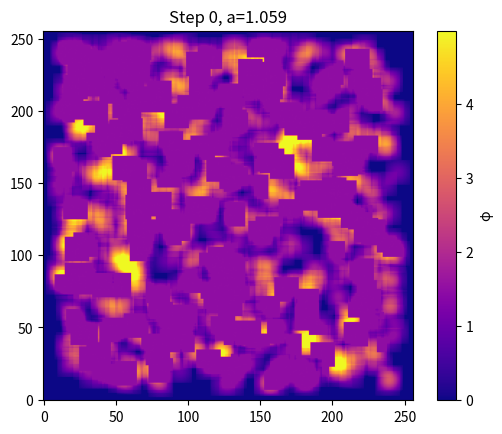
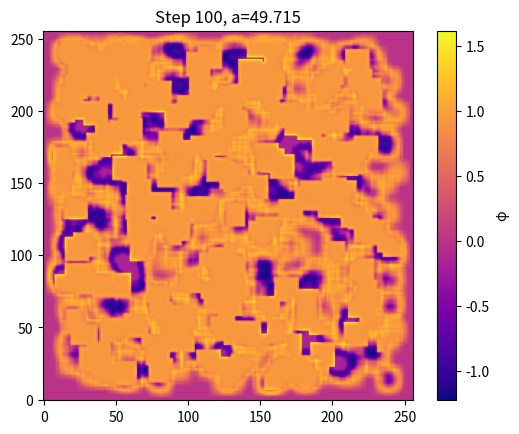
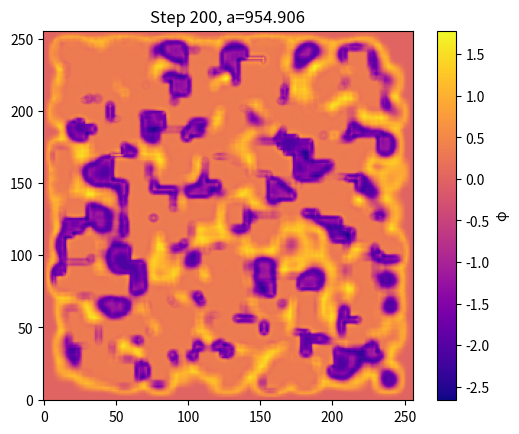
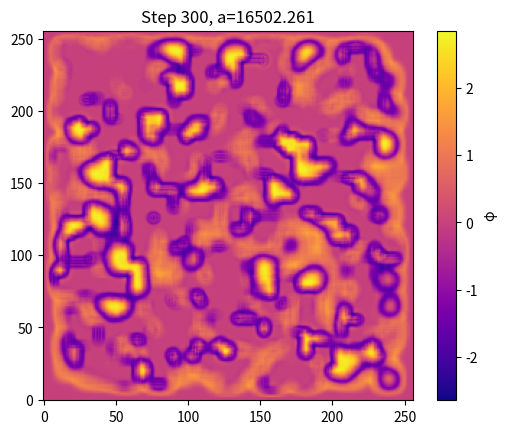
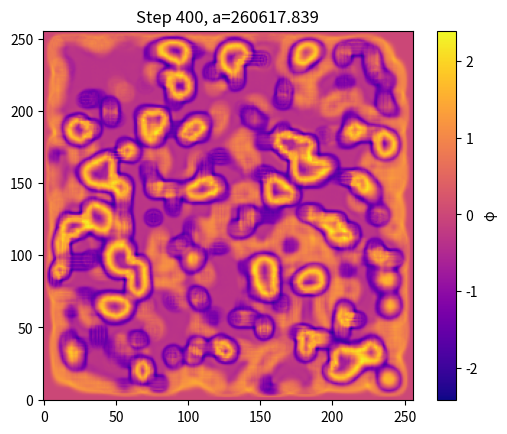
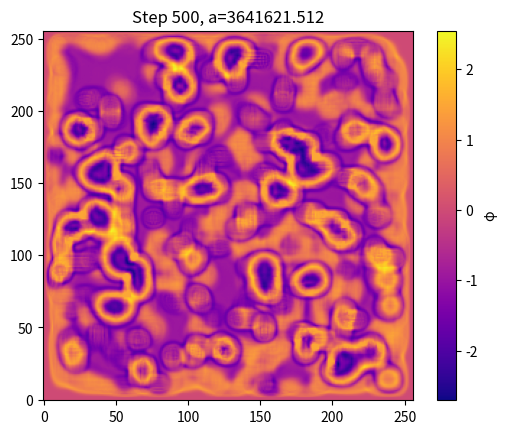
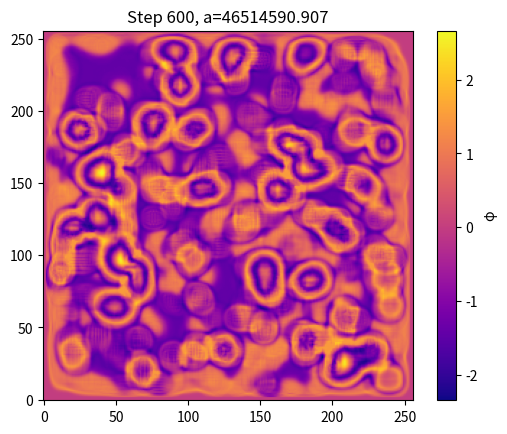
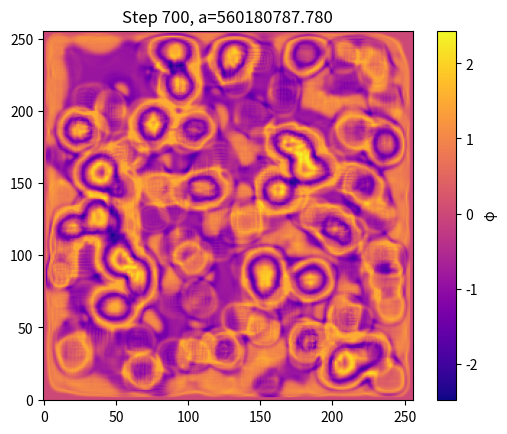
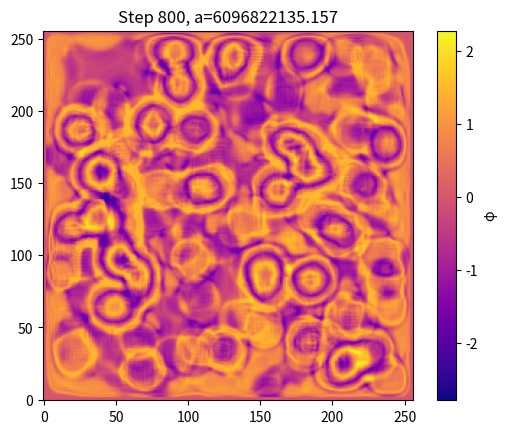
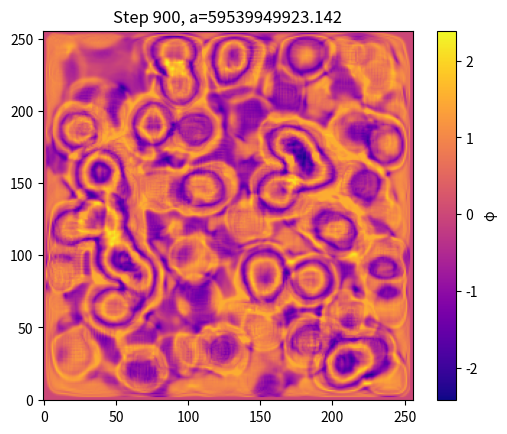
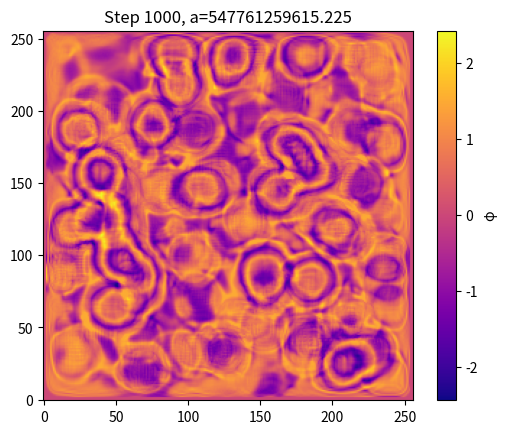
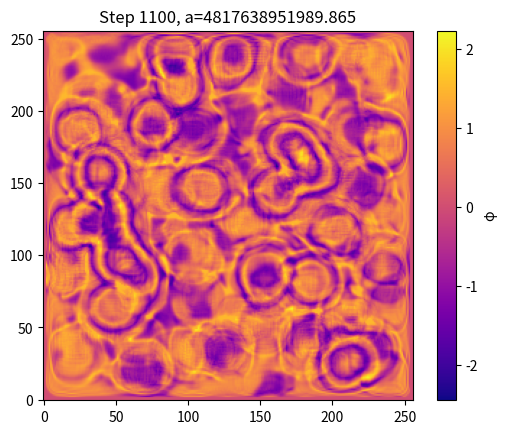
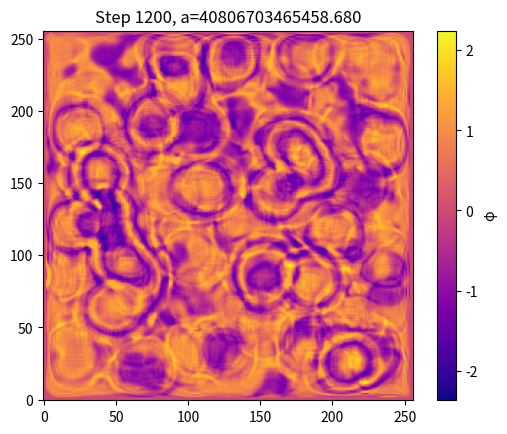
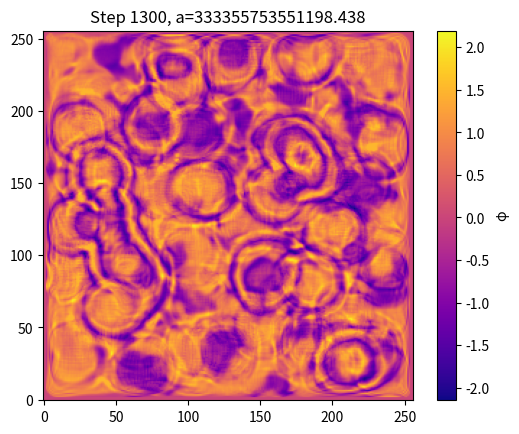
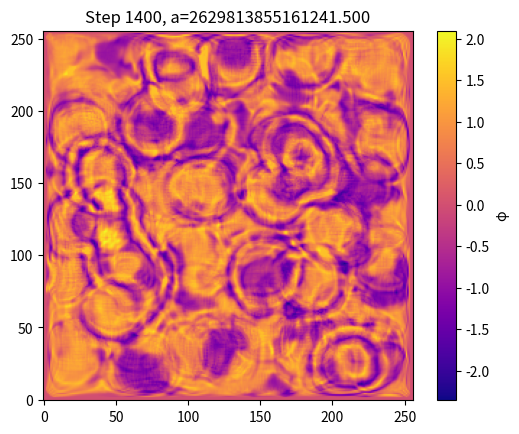
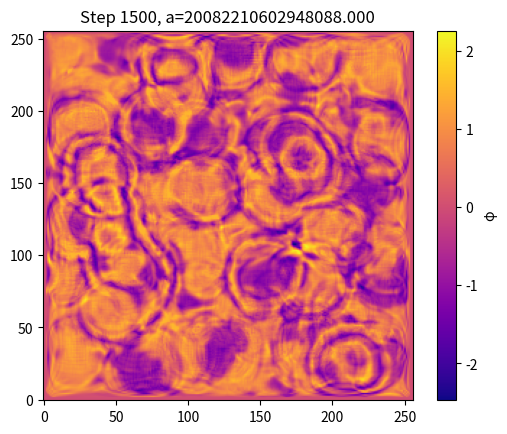

The script that saved these images, in order:
import numpy as np
import matplotlib.pyplot as plt
import os
from scipy.ndimage import gaussian_filter

# --- Parameters ---
GRID_SIZE = 256
DX = 0.5
DT = 0.01
STEPS = 2000
SNAP_INTERVAL = 100
NUM_SOLITONS = 1000
DARK_RATIO = 0.8

# Cosmology
G = 1.0
phi0 = 1.0
lambda_ = 1.0

# Field arrays
phi = np.zeros((GRID_SIZE, GRID_SIZE))
phi_dot = np.zeros_like(phi)
a = 1.0  # scale factor

# Tracking arrays
a_values = []
rho_values = []
t_values = []

# Soliton parameters
np.random.seed()
coords = np.random.randint(10, GRID_SIZE - 10, size=(NUM_SOLITONS, 2))
dark_flags = np.random.rand(NUM_SOLITONS) < DARK_RATIO
snap_mask = np.zeros_like(phi)

# Localized placement of solitons
bump_radius = 8
for i in range(NUM_SOLITONS):
    x, y = coords[i]
    is_dark = dark_flags[i]
    x_min, x_max = x - bump_radius, x + bump_radius + 1
    y_min, y_max = y - bump_radius, y + bump_radius + 1

    if x_min < 0 or x_max >= GRID_SIZE or y_min < 0 or y_max >= GRID_SIZE:
        continue  # skip out-of-bound placements

    x_grid, y_grid = np.meshgrid(np.arange(x_min, x_max), np.arange(y_min, y_max), indexing='ij')
    r2 = (x_grid - x)**2 + (y_grid - y)**2
    bump = phi0 * np.exp(-r2 / (bump_radius**2))

    phi[x_min:x_max, y_min:y_max] += bump

    if not is_dark:
        velocity = 0.2 * bump * (np.random.rand(*bump.shape) - 0.5)
        phi_dot[x_min:x_max, y_min:y_max] += velocity
        snap_mask[x_min:x_max, y_min:y_max] += bump

# --- Output directory ---
os.makedirs("cmb_snaps", exist_ok=True)

# --- Simulation loop ---
def potential(phi):
    return (lambda_ / 4) * (phi ** 2 - phi0 ** 2) ** 2

def dV_dphi(phi):
    return lambda_ * phi * (phi ** 2 - phi0 ** 2)

for step in range(STEPS):
    # Laplacian with simple absorbing boundary (zero-gradient)
    laplacian = (
        np.roll(phi, 1, axis=0) + np.roll(phi, -1, axis=0) +
        np.roll(phi, 1, axis=1) + np.roll(phi, -1, axis=1) - 4 * phi
    ) / DX**2

    # Apply weak boundary damping to avoid reflections
    damping = np.ones_like(phi)
    edge = 10
    damping[:edge, :] *= np.linspace(0.1, 1, edge)[:, None]
    damping[-edge:, :] *= np.linspace(1, 0.1, edge)[:, None]
    damping[:, :edge] *= np.linspace(0.1, 1, edge)[None, :]
    damping[:, -edge:] *= np.linspace(1, 0.1, edge)[None, :]

    # Snap mechanism to prevent uncontrolled growth of visible solitons
    snap_threshold = 1.5 * phi0
    snap_zone = snap_mask > 0.1
    phi = np.where(snap_zone & (phi > snap_threshold), snap_threshold, phi)
    phi_dot = np.where(snap_zone & (phi > snap_threshold), phi_dot * 0.5, phi_dot)

    # Global clamp to limit instability
    phi = np.clip(phi, -5.0, 5.0)
    phi_dot = np.clip(phi_dot, -5.0, 5.0)

    # Suppress outermost edges completely
    border = 2
    phi[:border, :] = 0
    phi[-border:, :] = 0
    phi[:, :border] = 0
    phi[:, -border:] = 0
    phi_dot[:border, :] = 0
    phi_dot[-border:, :] = 0
    phi_dot[:, :border] = 0
    phi_dot[:, -border:] = 0

    # Update field with decay
    phi_ddot = laplacian - dV_dphi(phi) - 3 * (phi_dot / a) - 0.001 * phi_dot
    phi_dot += DT * phi_ddot * damping
    phi += DT * phi_dot * damping

    # Evolve scale factor (Friedmann equation)
    rho = 0.5 * phi_dot**2 + potential(phi)
    H = np.sqrt((8 * np.pi * G / 3) * np.mean(rho))
    a += a * H * DT

    # Track evolution
    if step % SNAP_INTERVAL == 0:
        a_values.append(a)
        rho_values.append(np.mean(rho))
        t_values.append(step * DT)

        plt.imshow(phi, cmap='plasma', origin='lower')
        plt.title(f"Step {step}, a={a:.3f}")
        plt.colorbar(label='φ')
        plt.savefig(f"cmb_snaps/snapshot_{step:05d}.png")
        plt.close()

# Plot scale factor over time
plt.figure()
plt.plot(t_values, a_values, label='a(t)')
plt.xlabel('Time')
plt.ylabel('Scale Factor')
plt.title('Expansion Driven by Breathing Energy')
plt.grid()
plt.legend()
plt.savefig('cmb_snaps/scale_factor_vs_time.png')
plt.close()

# Plot energy density over time
plt.figure()
plt.plot(t_values, rho_values, label='⟨ρ⟩(t)', color='orange')
plt.xlabel('Time')
plt.ylabel('Mean Energy Density')
plt.title('Decay of Breathing Field Energy')
plt.grid()
plt.legend()
plt.savefig('cmb_snaps/rho_vs_time.png')
plt.close()

# Create final CMB snapshot from smoothed φ² field
cmb_map = gaussian_filter(phi**2, sigma=2)
cmb_map -= np.mean(cmb_map)
cmb_map /= np.max(np.abs(cmb_map))  # normalize to [-1, 1]

plt.figure(figsize=(6, 5))
plt.imshow(cmb_map, cmap='coolwarm', origin='lower')
plt.title("Simulated CMB Snapshot (φ² pattern)")
plt.colorbar(label='Normalized Temperature Fluctuation')
plt.savefig("cmb_snaps/cmb_snapshot_final.png")
plt.close()

# Compute and plot angular power spectrum (2D FFT)
cmb_fft = np.fft.fftshift(np.fft.fft2(cmb_map))
power_2d = np.abs(cmb_fft)**2

# Radial binning to get C(l)
r = np.hypot(*np.meshgrid(
    np.arange(-GRID_SIZE//2, GRID_SIZE//2),
    np.arange(-GRID_SIZE//2, GRID_SIZE//2),
    indexing='ij'
))
r = r.astype(np.int32)
rlim = r < (GRID_SIZE // 2)
C_ell = np.bincount(r[rlim].ravel(), weights=power_2d[rlim].ravel())
counts = np.bincount(r[rlim].ravel())
C_ell /= np.maximum(counts, 1)

plt.figure()
plt.plot(np.arange(len(C_ell)), C_ell)
plt.yscale('log')
plt.xlabel('Multipole ℓ')
plt.ylabel('Power C(ℓ)')
plt.title('Angular Power Spectrum from φ²')
plt.grid()
plt.savefig("cmb_snaps/cmb_power_spectrum.png")
plt.close()

print("Simulation complete. Snapshots saved in 'cmb_snaps/' folder.")
